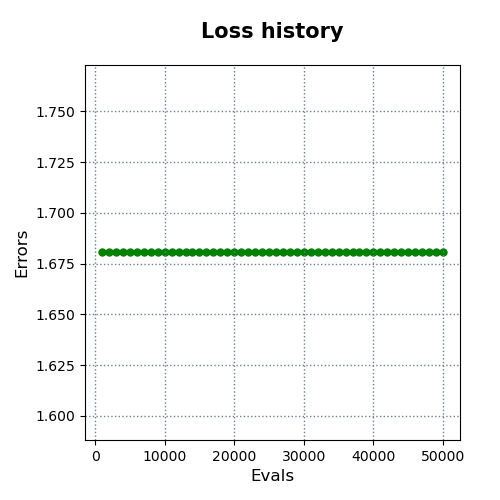

The table this chart was drawn from, first rows:
evals, errors
1000, 1.68
2000, 1.68
3000, 1.68
4000, 1.68
5000, 1.68
6000, 1.68
7000, 1.68
8000, 1.68
9000, 1.68
10000, 1.68
11000, 1.68
12000, 1.68
13000, 1.68
14000, 1.68
15000, 1.68
16000, 1.68
17000, 1.68
18000, 1.68
19000, 1.68
20000, 1.68
21000, 1.68
22000, 1.68
23000, 1.68
24000, 1.68
25000, 1.68
26000, 1.68
27000, 1.68
28000, 1.68
29000, 1.68
30000, 1.68
31000, 1.68
32000, 1.68
33000, 1.68
34000, 1.68
35000, 1.68
36000, 1.68
37000, 1.68
38000, 1.68
39000, 1.68
40000, 1.68
41000, 1.68
42000, 1.68
43000, 1.68
44000, 1.68
45000, 1.68
46000, 1.68
47000, 1.68
48000, 1.68
49000, 1.68
50000, 1.68
